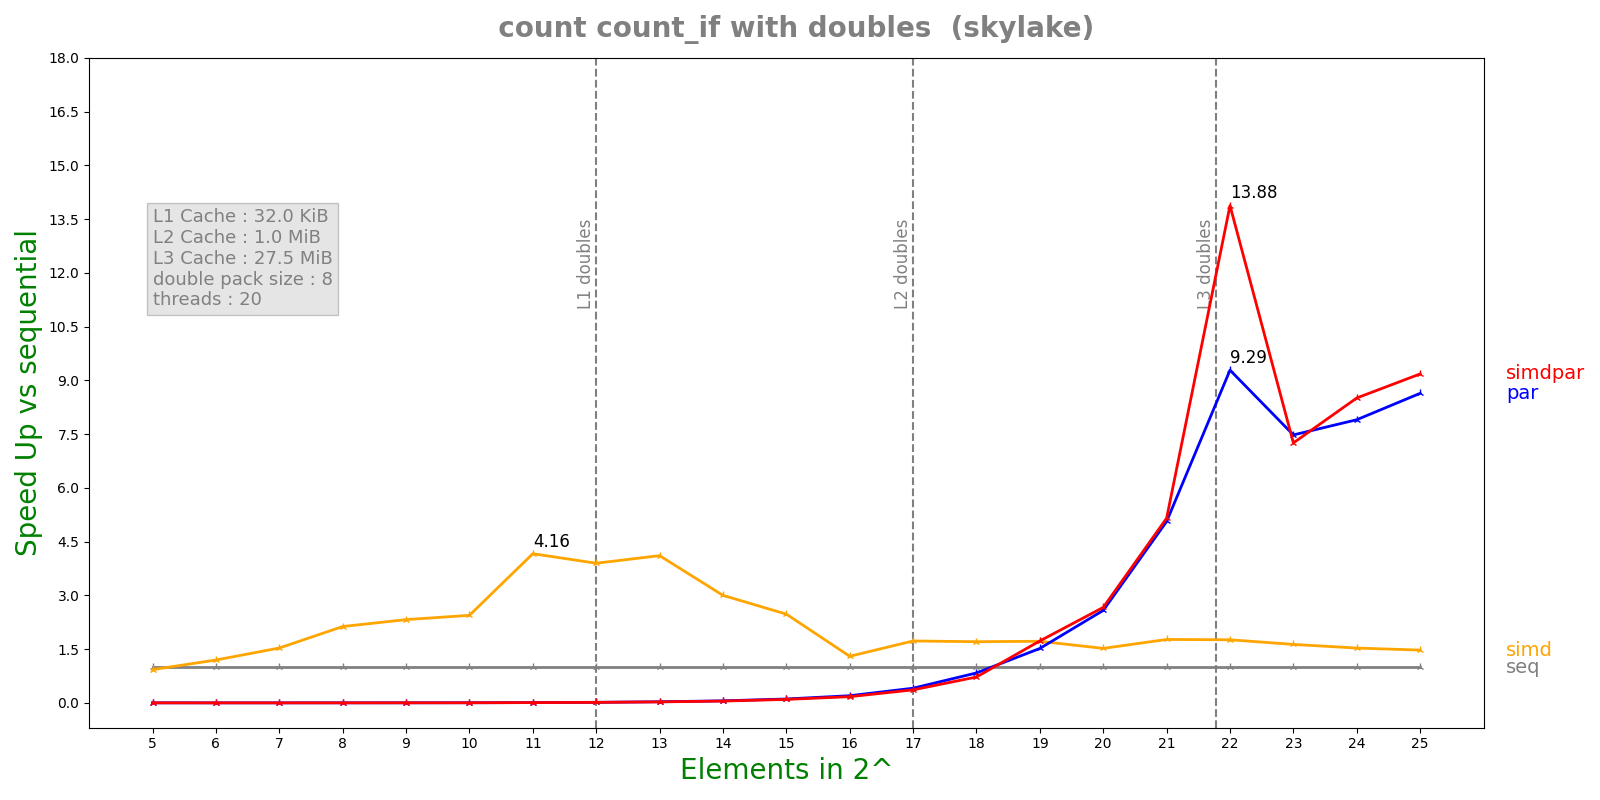

The data file committed next to this chart (first rows):
n, lane, threads, seq, simd, par, simdpar
5, 8, 20, 9.62e-08, 1.0374e-07, 8.40469e-05, 8.4576e-05
6, 8, 20, 1.0084e-07, 8.43e-08, 0.0002058, 0.0002149
7, 8, 20, 1.3692e-07, 8.944e-08, 0.000208, 0.0002249
8, 8, 20, 2.5616e-07, 1.2024e-07, 0.0002039, 0.0002156
9, 8, 20, 4.0176e-07, 1.7294e-07, 0.0002036, 0.0002034
10, 8, 20, 7.42167e-07, 3.0376e-07, 0.0002052, 0.0002297
11, 8, 20, 1.69758e-06, 4.078e-07, 0.0002074, 0.00023
12, 8, 20, 3.27583e-06, 8.4064e-07, 0.0002078, 0.0002347
13, 8, 20, 6.47358e-06, 1.57568e-06, 0.0002112, 0.0002338
14, 8, 20, 1.21274e-05, 4.04212e-06, 0.0002137, 0.0002396
15, 8, 20, 2.42015e-05, 9.77158e-06, 0.0002232, 0.0002496
16, 8, 20, 4.41518e-05, 3.39499e-05, 0.0002209, 0.0002552
17, 8, 20, 9.06688e-05, 5.24793e-05, 0.0002216, 0.0002496
18, 8, 20, 0.0001858, 0.0001088, 0.0002223, 0.0002573
19, 8, 20, 0.0004563, 0.0002655, 0.0003004, 0.0002639
20, 8, 20, 0.000941, 0.0006188, 0.0003647, 0.0003532
21, 8, 20, 0.001931, 0.001091, 0.0003814, 0.0003746
22, 8, 20, 0.003756, 0.002133, 0.0004046, 0.0002707
23, 8, 20, 0.007847, 0.004809, 0.001049, 0.001082
24, 8, 20, 0.01583, 0.01035, 0.002003, 0.00186
25, 8, 20, 0.03178, 0.02157, 0.003679, 0.003462
